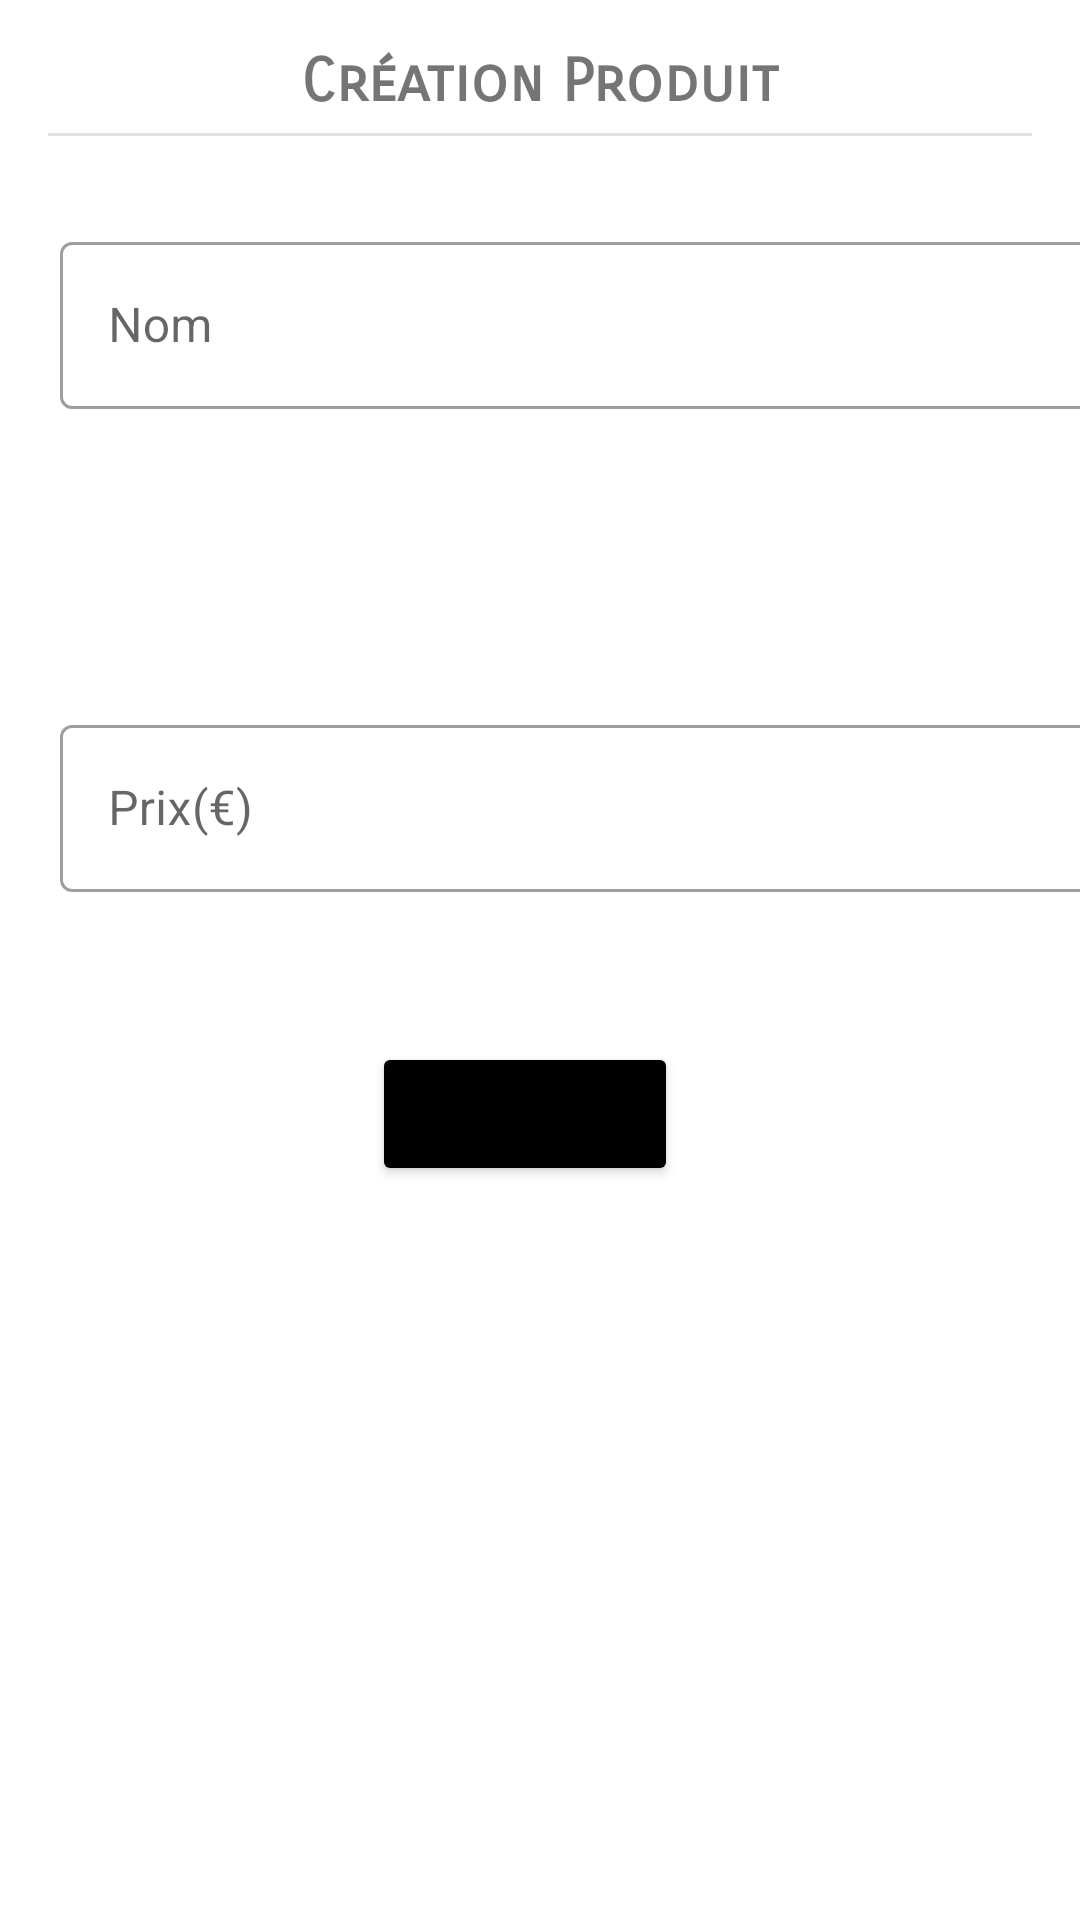

Here is an Android app screen rendered from its layout file. Give the layout XML and the strings, colors and styles it references.
<!-- AndroidManifest.xml: application theme Theme.EazyOrder -->
<!-- res/layout/activity_form_creation_product.xml -->
<?xml version="1.0" encoding="utf-8"?>
<androidx.constraintlayout.widget.ConstraintLayout
    xmlns:android="http://schemas.android.com/apk/res/android"
    xmlns:tools="http://schemas.android.com/tools"
    xmlns:app="http://schemas.android.com/apk/res-auto"
    android:layout_width="match_parent"
    android:layout_height="match_parent"
    tools:context=".FormCreationProductActivity">

  
  <FrameLayout
      android:layout_width="match_parent"
      android:layout_height="wrap_content"
      app:layout_constraintTop_toTopOf="parent"
      app:layout_constraintLeft_toLeftOf="parent"
      android:id="@+id/top_fl">

    
    <TextView
        android:layout_width="wrap_content"
        android:layout_height="wrap_content"
        android:layout_gravity="center"
        android:fontFamily="sans-serif-smallcaps"
        android:textSize="20sp"
        android:textStyle="bold"
        android:layout_marginTop="10dp"
        android:text="@string/title_cration_product" />
  </FrameLayout>

  
  <com.google.android.material.divider.MaterialDivider
      android:id="@+id/top_divider"
      android:layout_width="match_parent"
      android:layout_height="wrap_content"
      android:layout_marginTop="10dp"
      app:layout_constraintTop_toBottomOf="@id/top_fl"
      app:dividerInsetStart="16dp"
      app:dividerInsetEnd="16dp"
      />

  
  <LinearLayout
      android:id="@+id/nom_ll"
      android:layout_width="match_parent"
      android:layout_height="wrap_content"
      app:layout_constraintTop_toBottomOf="@id/top_divider"
      app:layout_constraintLeft_toLeftOf="parent"
      android:layout_marginTop="30dp">

    
    <com.google.android.material.textfield.TextInputLayout
        android:id="@+id/nomTextField"
        android:layout_marginStart="20dp"
        android:layout_width="350dp"
        android:layout_height="wrap_content"
        android:hint="@string/nom_field"
        style="@style/Widget.MaterialComponents.TextInputLayout.OutlinedBox">


      <com.google.android.material.textfield.TextInputEditText
          android:id="@+id/nomTextInputEditField"
          android:layout_width="350dp"
          android:layout_height="wrap_content"
          />

    </com.google.android.material.textfield.TextInputLayout>

  </LinearLayout>


  
  <FrameLayout
      android:id="@+id/prix_fl"
      android:layout_width="wrap_content"
      android:layout_height="wrap_content"
      android:layout_marginTop="100dp"
      app:layout_constraintTop_toBottomOf="@id/nom_ll"
      app:layout_constraintLeft_toLeftOf="parent"
      >

    
    <com.google.android.material.textfield.TextInputLayout
        android:id="@+id/prixTextField"
        android:layout_marginStart="20dp"
        android:layout_width="350dp"
        android:layout_height="wrap_content"
        android:hint="@string/prix_field"
        style="@style/Widget.MaterialComponents.TextInputLayout.OutlinedBox">


      <com.google.android.material.textfield.TextInputEditText
          android:id="@+id/prixTextInputEditField"
          android:layout_width="350dp"
          android:layout_height="wrap_content"
          android:inputType="number"
          />

    </com.google.android.material.textfield.TextInputLayout>


  </FrameLayout>

  
  <LinearLayout
      android:layout_width="match_parent"
      android:layout_height="wrap_content"
      app:layout_constraintTop_toBottomOf="@+id/prix_fl"
      android:layout_marginTop="50dp"
      android:gravity="center">

    
    <Button
        android:id="@+id/addProductBtn"
        android:layout_width="wrap_content"
        android:layout_height="wrap_content"
        android:layout_marginEnd="10dp"
        android:backgroundTint="@color/black"
        android:text="@string/confirm_button" />

  </LinearLayout>


  </androidx.constraintlayout.widget.ConstraintLayout>
<!-- resources referenced by this layout -->
<resources>
  <color name="black">#FF000000</color>
  <string name="confirm_button">Confirmer</string>
  <string name="nom_field">Nom</string>
  <string name="prix_field">Prix(€)</string>
  <string name="title_cration_product">Création Produit</string>
  <style name="Theme.EazyOrder" parent="Theme.MaterialComponents.Light.NoActionBar">
      </style>
</resources>
